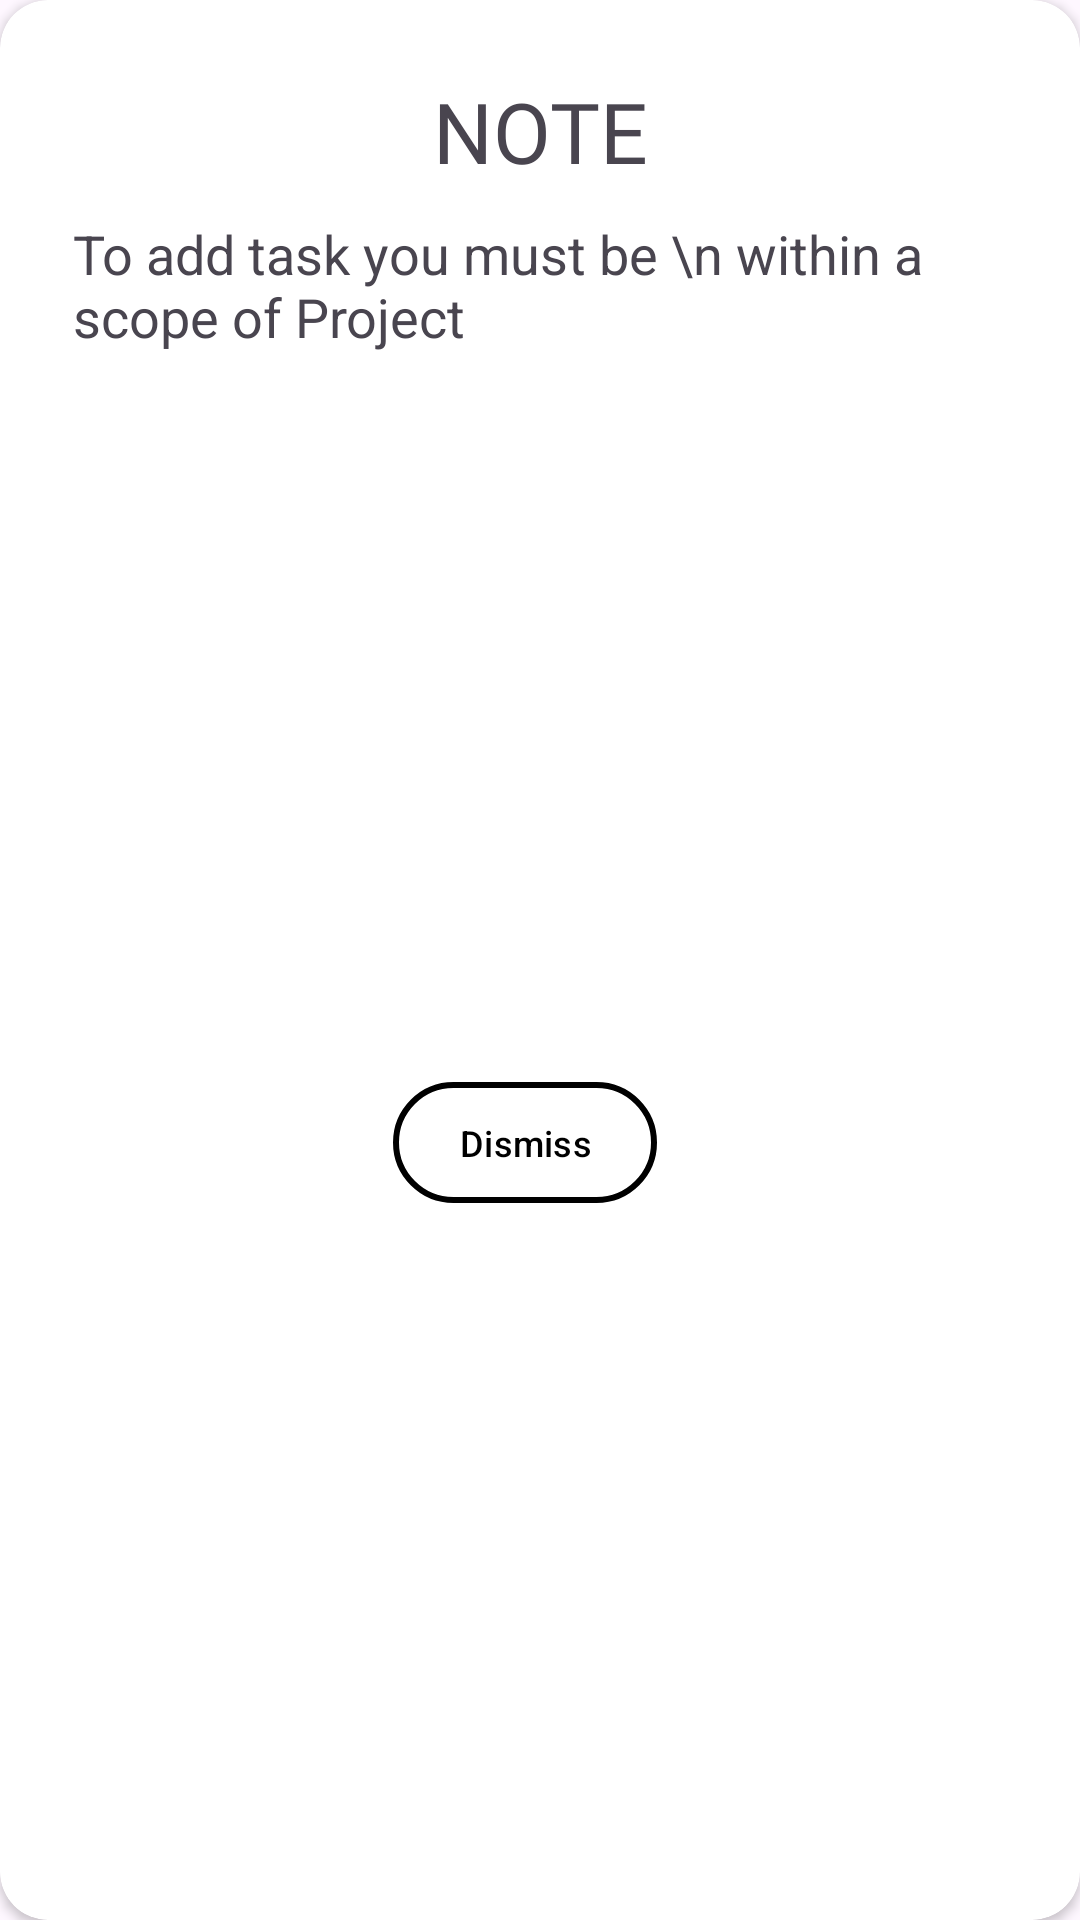

Here is an Android app screen rendered from its layout file. Give the layout XML and the strings, colors and styles it references.
<!-- AndroidManifest.xml: application theme Theme.PostmanCollectionInterview -->
<!-- res/layout/dialog_info.xml -->
<?xml version="1.0" encoding="utf-8"?>
<androidx.cardview.widget.CardView xmlns:android="http://schemas.android.com/apk/res/android"
    xmlns:app="http://schemas.android.com/apk/res-auto"
    android:layout_width="wrap_content"
    android:layout_height="wrap_content"
    android:elevation="10dp"
    app:cardCornerRadius="16dp">

    <androidx.constraintlayout.widget.ConstraintLayout
        android:layout_width="match_parent"
        android:layout_height="match_parent">
        <TextView
            android:paddingStart="34dp"
            android:paddingEnd="34dp"
            android:id="@+id/txtView"
            android:layout_width="wrap_content"
            android:layout_height="wrap_content"
            android:text="NOTE"
            android:fontFamily="@font/signika_bold"
            android:textSize="28sp"
            android:layout_marginTop="25dp"
            app:layout_constraintEnd_toEndOf="parent"
            app:layout_constraintStart_toStartOf="parent"
            app:layout_constraintTop_toTopOf="parent"/>
        <TextView
            android:paddingStart="24dp"
            android:paddingEnd="24dp"
            android:id="@+id/txtLocation"
            android:layout_width="wrap_content"
            android:layout_height="wrap_content"
            android:text="To add task you must be \n within a scope of Project"
            android:textSize="18sp"
            android:layout_marginTop="10dp"
            app:layout_constraintEnd_toEndOf="@+id/txtView"
            app:layout_constraintStart_toStartOf="@+id/txtView"
            app:layout_constraintTop_toBottomOf="@+id/txtView"/>

        <LinearLayout
            android:layout_marginTop="32dp"
            android:layout_marginBottom="28dp"
            android:layout_width="wrap_content"
            android:layout_height="wrap_content"
            android:orientation="horizontal"
            app:layout_constraintBottom_toBottomOf="parent"
            app:layout_constraintEnd_toEndOf="parent"
            app:layout_constraintStart_toStartOf="parent"
            app:layout_constraintTop_toBottomOf="@+id/txtLocation">
            <com.google.android.material.button.MaterialButton
                android:layout_width="0dp"
                android:layout_height="match_parent"
                android:layout_weight="1"
                android:text="Dismiss"
                android:textColor="@color/black"
                android:textSize="12sp"
                app:strokeWidth="2dp"
                app:strokeColor="@color/black"
                android:backgroundTint="@color/white"
                android:padding="12dp"
                android:layout_marginEnd="10dp"
                android:id="@+id/btnCancel"/>
        </LinearLayout>
    </androidx.constraintlayout.widget.ConstraintLayout>
</androidx.cardview.widget.CardView>
<!-- resources referenced by this layout -->
<resources>
  <style name="Theme.PostmanCollectionInterview" parent="Base.Theme.PostmanCollectionInterview" />
  <style name="Base.Theme.PostmanCollectionInterview" parent="Theme.Material3.DayNight.NoActionBar">
          
          
      </style>
  <!-- not gathered from this repository: default colours our renderer supplied (Android Studio template values) -->
  <color name="black">#FF000000</color>
  <color name="white">#FFFFFFFF</color>
</resources>
